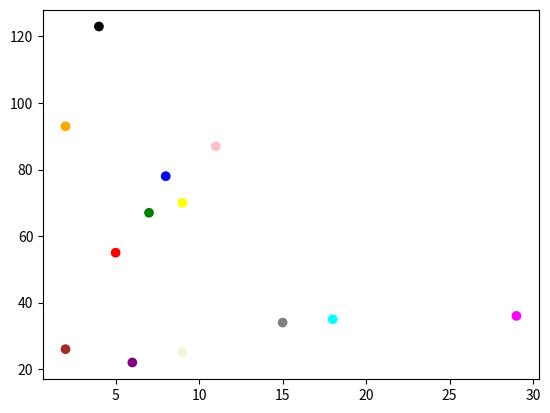

Recreate this plot in Python.
import numpy as np
import matplotlib.pyplot as plt

x = np.array([5,7,8,9,11,4,2,6,9,2,15,18,29])
y = np.array([55,67,78,70,87,123,93,22,25,26,34,35,36])

colors = np.array(["red","green","blue","yellow","pink","black","orange","purple","beige","brown","gray","cyan","magenta"])

# colors = np.array(["red","green","blue","black"])


# plt.scatter(x,y, c = colors)


# x = np.array([15,17,18,22])
# y = np.array([55,67,78,11])


# plt.scatter(x,y, color = 'orange')

plt.scatter(x,y, c = colors)

plt.show()